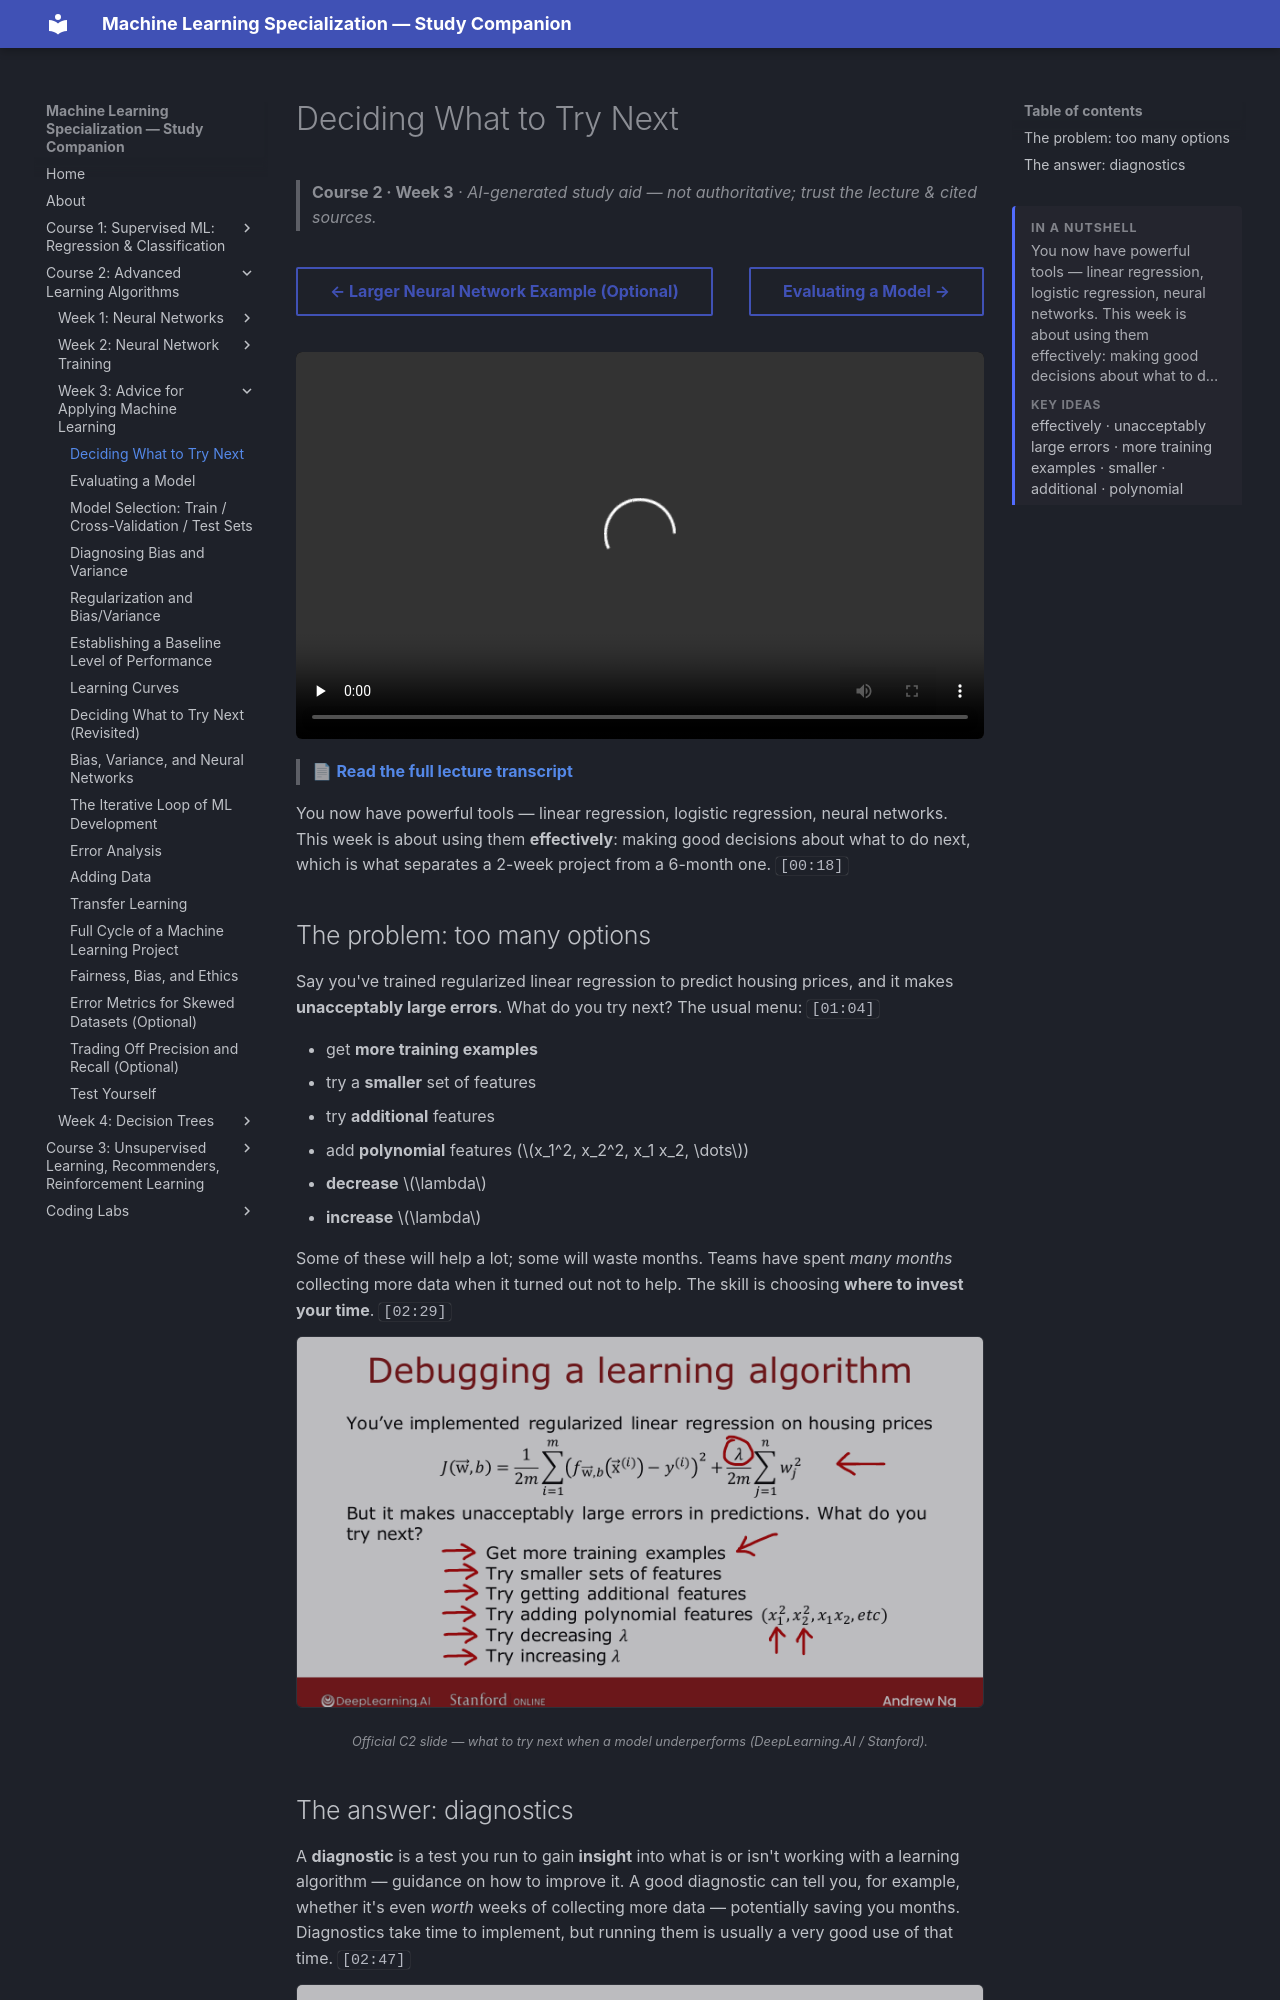

repository: pcpuwu/ml-spec-wiki · page: course-2/week-3/deciding-what-to-try-next/index.html · generator: mkdocs

---
summary: '<p>You now have powerful tools — linear regression, logistic regression, neural networks. This week is about using them effectively: making good decisions about what to d…</p><span class="toc-summary__sub">Key ideas</span><p class="toc-summary__chips">effectively · unacceptably large errors · more training examples · smaller · additional · polynomial</p>'
---
# Deciding What to Try Next

> **Course 2 · Week 3** · _AI-generated study aid — not authoritative; trust the lecture & cited sources._

<div class="ep-nav" markdown>

[← Larger Neural Network Example (Optional)](../../course-2/week-2/larger-neural-network-example.md){ .md-button }

[Evaluating a Model →](../../course-2/week-3/evaluating-a-model.md){ .md-button }

</div>

<div class="video-wrap"><video controls preload="none" playsinline src="https://dyckms5inbsqq.cloudfront.net/dlai/advanced-learning-algorithms/W3/L1-C2W3L1S01-Deciding-what-to-try-n/lc-advanced-learning-algorithms-W3-L1-C2W3L1S01-Deciding-what-to-try-n-master_360p.mp4?v=1752484665">Your browser can't play this video — <a href="https://dyckms5inbsqq.cloudfront.net/dlai/advanced-learning-algorithms/W3/L1-C2W3L1S01-Deciding-what-to-try-n/lc-advanced-learning-algorithms-W3-L1-C2W3L1S01-Deciding-what-to-try-n-master_360p.mp4?v=1752484665">download the lecture</a>.</video></div>

> 📄 **[Read the full lecture transcript](deciding-what-to-try-next-transcript.md)**

You now have powerful tools — linear regression, logistic regression, neural networks. This
week is about using them **effectively**: making good decisions about what to do next, which
is what separates a 2-week project from a 6-month one. `[00:18]`

## The problem: too many options

Say you've trained regularized linear regression to predict housing prices, and it makes
**unacceptably large errors**. What do you try next? The usual menu: `[01:04]`

- get **more training examples**
- try a **smaller** set of features
- try **additional** features
- add **polynomial** features ($x_1^2, x_2^2, x_1 x_2, \dots$)
- **decrease** $\lambda$
- **increase** $\lambda$

Some of these will help a lot; some will waste months. Teams have spent *many months*
collecting more data when it turned out not to help. The skill is choosing **where to invest
your time**. `[02:29]`

![Debugging a learning algorithm: the menu of things to try when predictions are bad](debugging-options.png){ .slide }
_Official C2 slide — what to try next when a model underperforms (DeepLearning.AI / Stanford)._
{ .slide-cap }
